4-way image classification set "dataset_main" from GitHub (Markelowww/diplom); label vocabulary: AMD, CSR, DME, ERM.

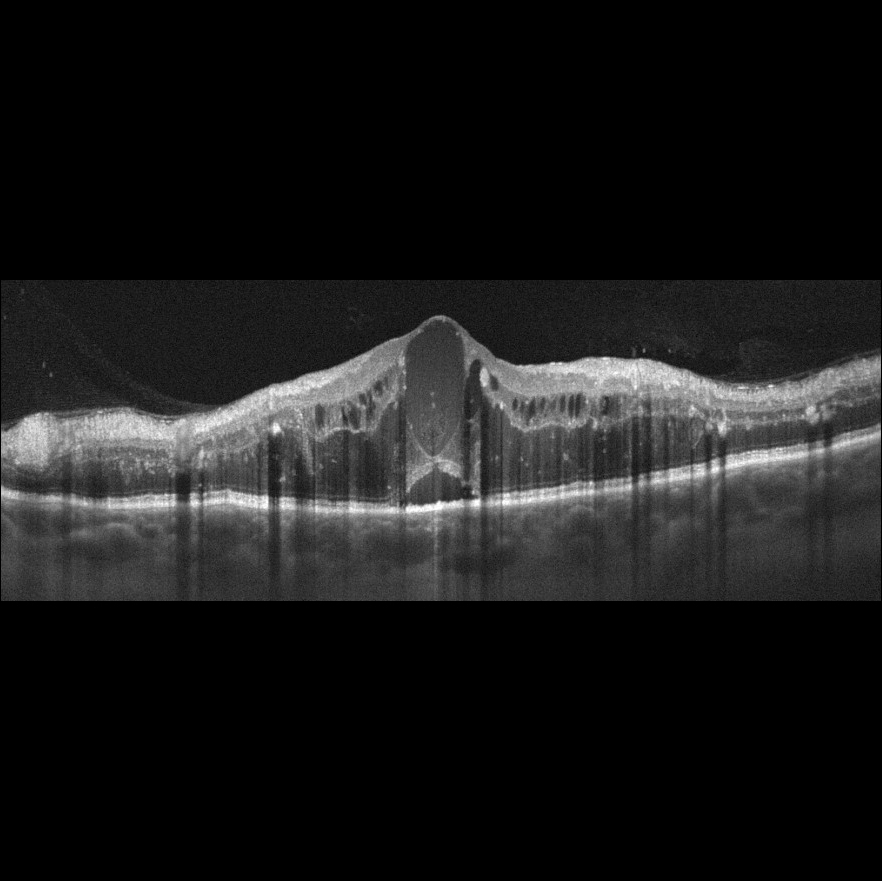
Label: DME

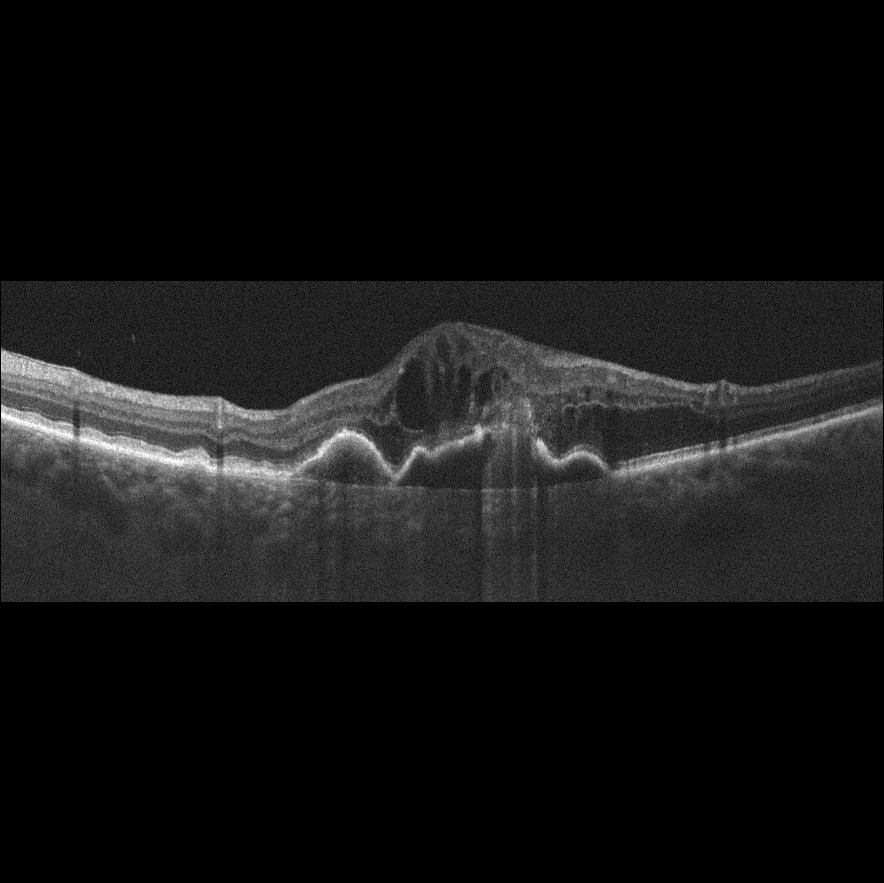
Label: AMD

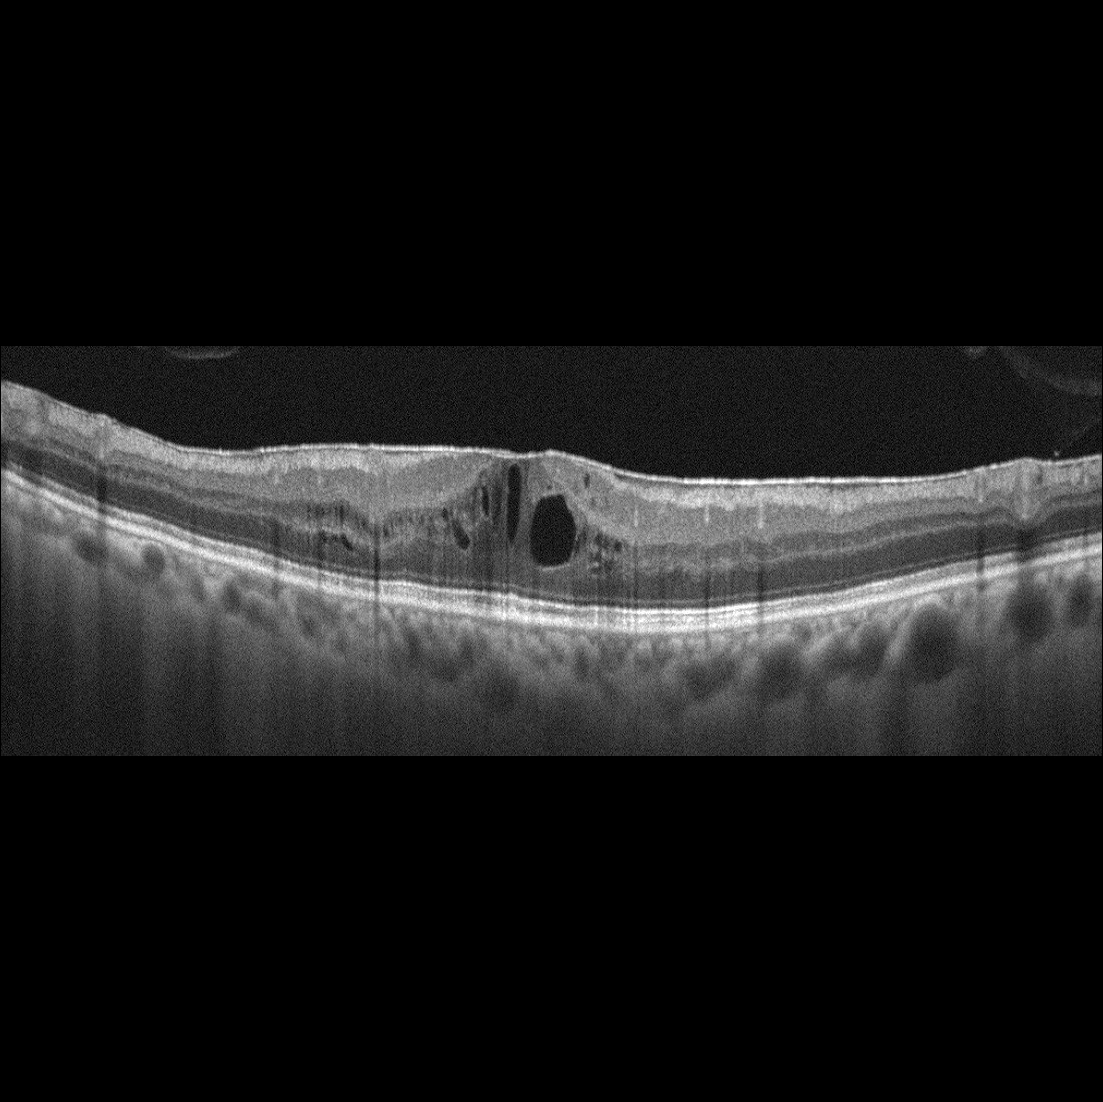
Label: ERM

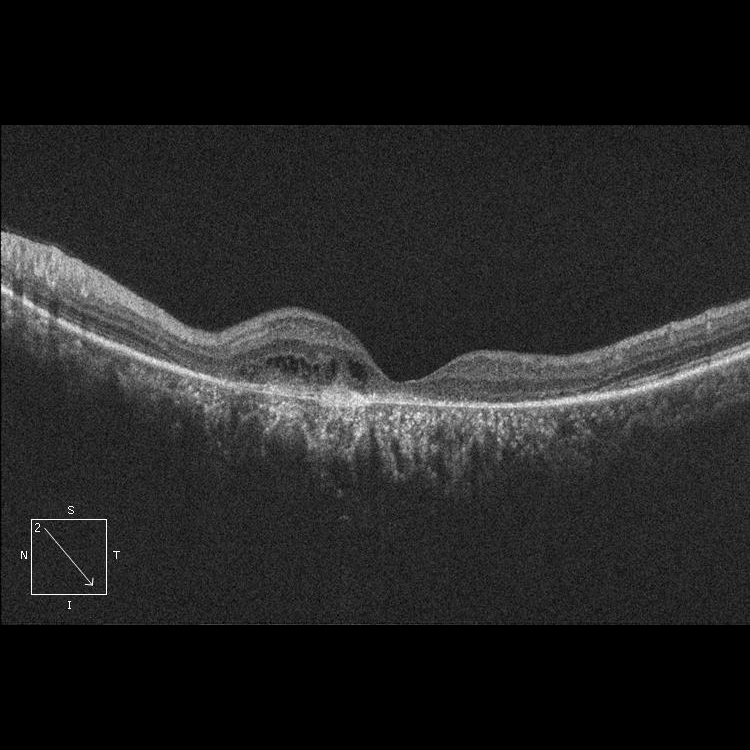
Label: CSR

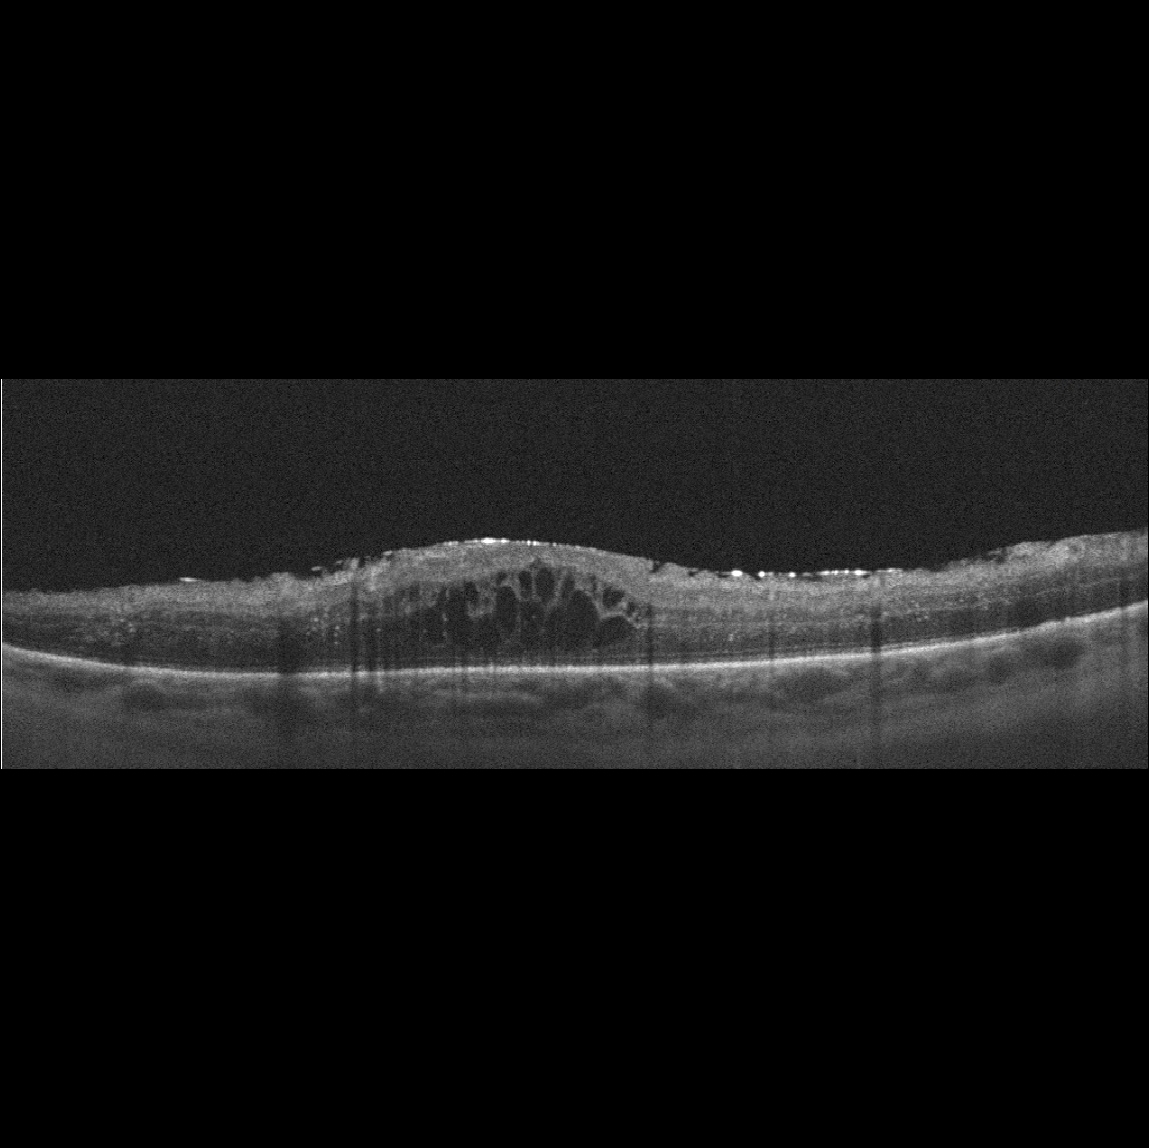
Label: DME

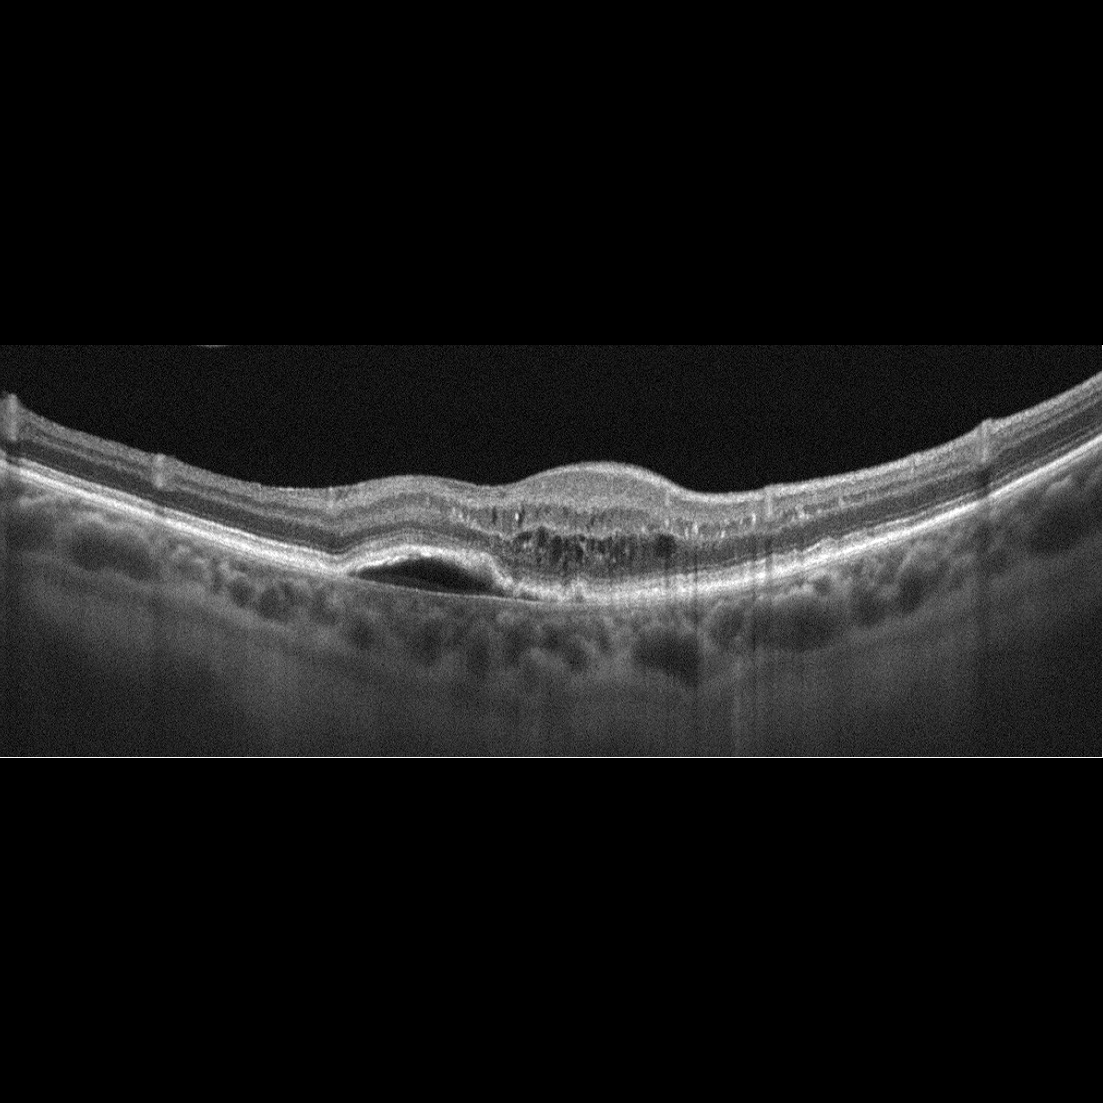
Label: AMD
